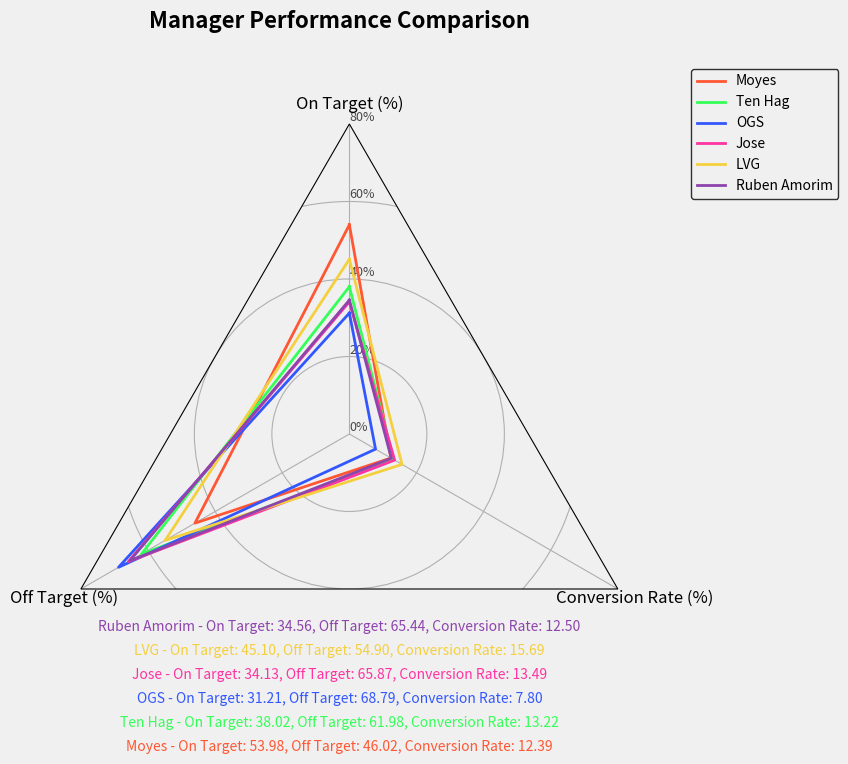

Write the Python code that produced this figure.
import numpy as np 
import matplotlib.pyplot as plt
from matplotlib.patches import RegularPolygon
from matplotlib.path import Path
from matplotlib.projections.polar import PolarAxes
from matplotlib.projections import register_projection
from matplotlib.spines import Spine
from matplotlib.transforms import Affine2D
import pandas as pd

# Custom Radar Chart Function
def radar_factory(num_vars, frame='polygon'):
    """Create a radar chart with `num_vars` axes."""
    theta = np.linspace(0, 2 * np.pi, num_vars, endpoint=False)

    class RadarAxes(PolarAxes):
        name = 'radar'

        def __init__(self, *args, **kwargs):
            super().__init__(*args, **kwargs)
            self.set_theta_zero_location('N')

        def plot(self, *args, **kwargs):
            lines = super().plot(*args, **kwargs)
            for line in lines:
                self._close_line(line)

        def _close_line(self, line):
            x, y = line.get_data()
            if x[0] != x[-1]:
                x = np.concatenate((x, [x[0]]))
                y = np.concatenate((y, [y[0]]))
                line.set_data(x, y)

        def set_varlabels(self, labels):
            self.set_thetagrids(np.degrees(theta), labels, fontsize=12, color='black')

        def _gen_axes_patch(self):
            if frame == 'polygon':
                return RegularPolygon((0.5, 0.5), num_vars, radius=.5, edgecolor="black")
            else:
                raise ValueError("Unknown value for 'frame': %s" % frame)

        def draw(self, renderer):
            super().draw(renderer)

        def _gen_axes_spines(self):
            if frame == 'polygon':
                spine = Spine(axes=self,
                              spine_type='circle',
                              path=Path.unit_regular_polygon(num_vars))
                spine.set_transform(Affine2D().scale(.5).translate(.5, .5) + self.transAxes)
                spine.set_edgecolor('black')  # Set edge color of the frame to black

                return {'polar': spine}
            else:
                raise ValueError("Unknown value for 'frame': %s" % frame)

    register_projection(RadarAxes)
    return theta

# Categories for the radar chart
categories = ['On Target (%)', 'Off Target (%)', 'Conversion Rate (%)']

# Data1 Table
data1 = {
    'Moyes': [53.98, 46.02, 12.39],
    'Ten Hag': [38.02, 61.98, 13.22],
    'OGS': [31.21, 68.79, 7.80],
    'Jose': [34.13, 65.87, 13.49],
    'LVG': [45.10, 54.90, 15.69],
    'Ruben Amorim': [34.56, 65.44, 12.50]
}

# Create a pandas DataFrame for tabular format
data_table = pd.DataFrame.from_dict(data1, orient='index', columns=categories)
print("Manager Performance Data (in %):")
print(data_table)

# Create the radar chart
num_vars = len(categories)
theta = radar_factory(num_vars, frame='polygon')

fig, ax = plt.subplots(figsize=(8, 8), subplot_kw=dict(projection='radar'))
fig.subplots_adjust(top=0.85, bottom=0.05)

# Light background color for the figure and axes
fig.patch.set_facecolor('#F0F0F0')
ax.set_facecolor('#F0F0F0')

# Line colors (dark for light mode)
colors = ['#FF5733', '#33FF57', '#3357FF', '#FF33A1', '#F4D03F', '#8E44AD']

for idx, (manager, values) in enumerate(data1.items()):
    ax.plot(theta, values, linewidth=2, linestyle='-', label=manager, color=colors[idx % len(colors)])

# Labels and grid settings
ax.set_varlabels(categories)
ax.set_rgrids([0, 20, 40, 60, 80], 
             labels=['0%', '20%', '40%', '60%', '80%'], 
             angle=0, fontsize=9, color='black', alpha=0.7)
ax.set_ylim(0, 80)

# Title and legend
fig.suptitle('Manager Performance Comparison', fontsize=16, fontweight='bold', color='black')
ax.legend(loc='upper right', bbox_to_anchor=(1.3, 1.1), facecolor='#F0F0F0', edgecolor='black', labelcolor='black',  labels=[f"{manager}" for manager in data1.keys()])

# Add performance data in a box centered below the plot
performance_lines = [
    (colors[0], "Moyes - On Target: 53.98, Off Target: 46.02, Conversion Rate: 12.39"),
    (colors[1], "Ten Hag - On Target: 38.02, Off Target: 61.98, Conversion Rate: 13.22"),
    (colors[2], "OGS - On Target: 31.21, Off Target: 68.79, Conversion Rate: 7.80"),
    (colors[3], "Jose - On Target: 34.13, Off Target: 65.87, Conversion Rate: 13.49"),
    (colors[4], "LVG - On Target: 45.10, Off Target: 54.90, Conversion Rate: 15.69"),
    (colors[5], "Ruben Amorim - On Target: 34.56, Off Target: 65.44, Conversion Rate: 12.50")
]

# Starting position for the text box
text_y_position = 0.05  # Y-coordinate for the first line
line_spacing = 0.03  # Spacing between lines

# Add a bounding box with a lighter background color
box_height = len(performance_lines) * line_spacing + 0.02  # Calculate box height
plt.figtext(0.5, text_y_position + box_height / 2 - 0.02, "",
            fontsize=10, ha='center', va='bottom',
            bbox=dict(facecolor='#FFFFFF', alpha=0.8, edgecolor='black'))

# Render each line of text with the appropriate colors (no longer white for all)
for color, text in performance_lines:
    plt.figtext(0.5, text_y_position, text, fontsize=10, ha='center', va='bottom', color=color)  # Use the line color here
    text_y_position += line_spacing

plt.show()
